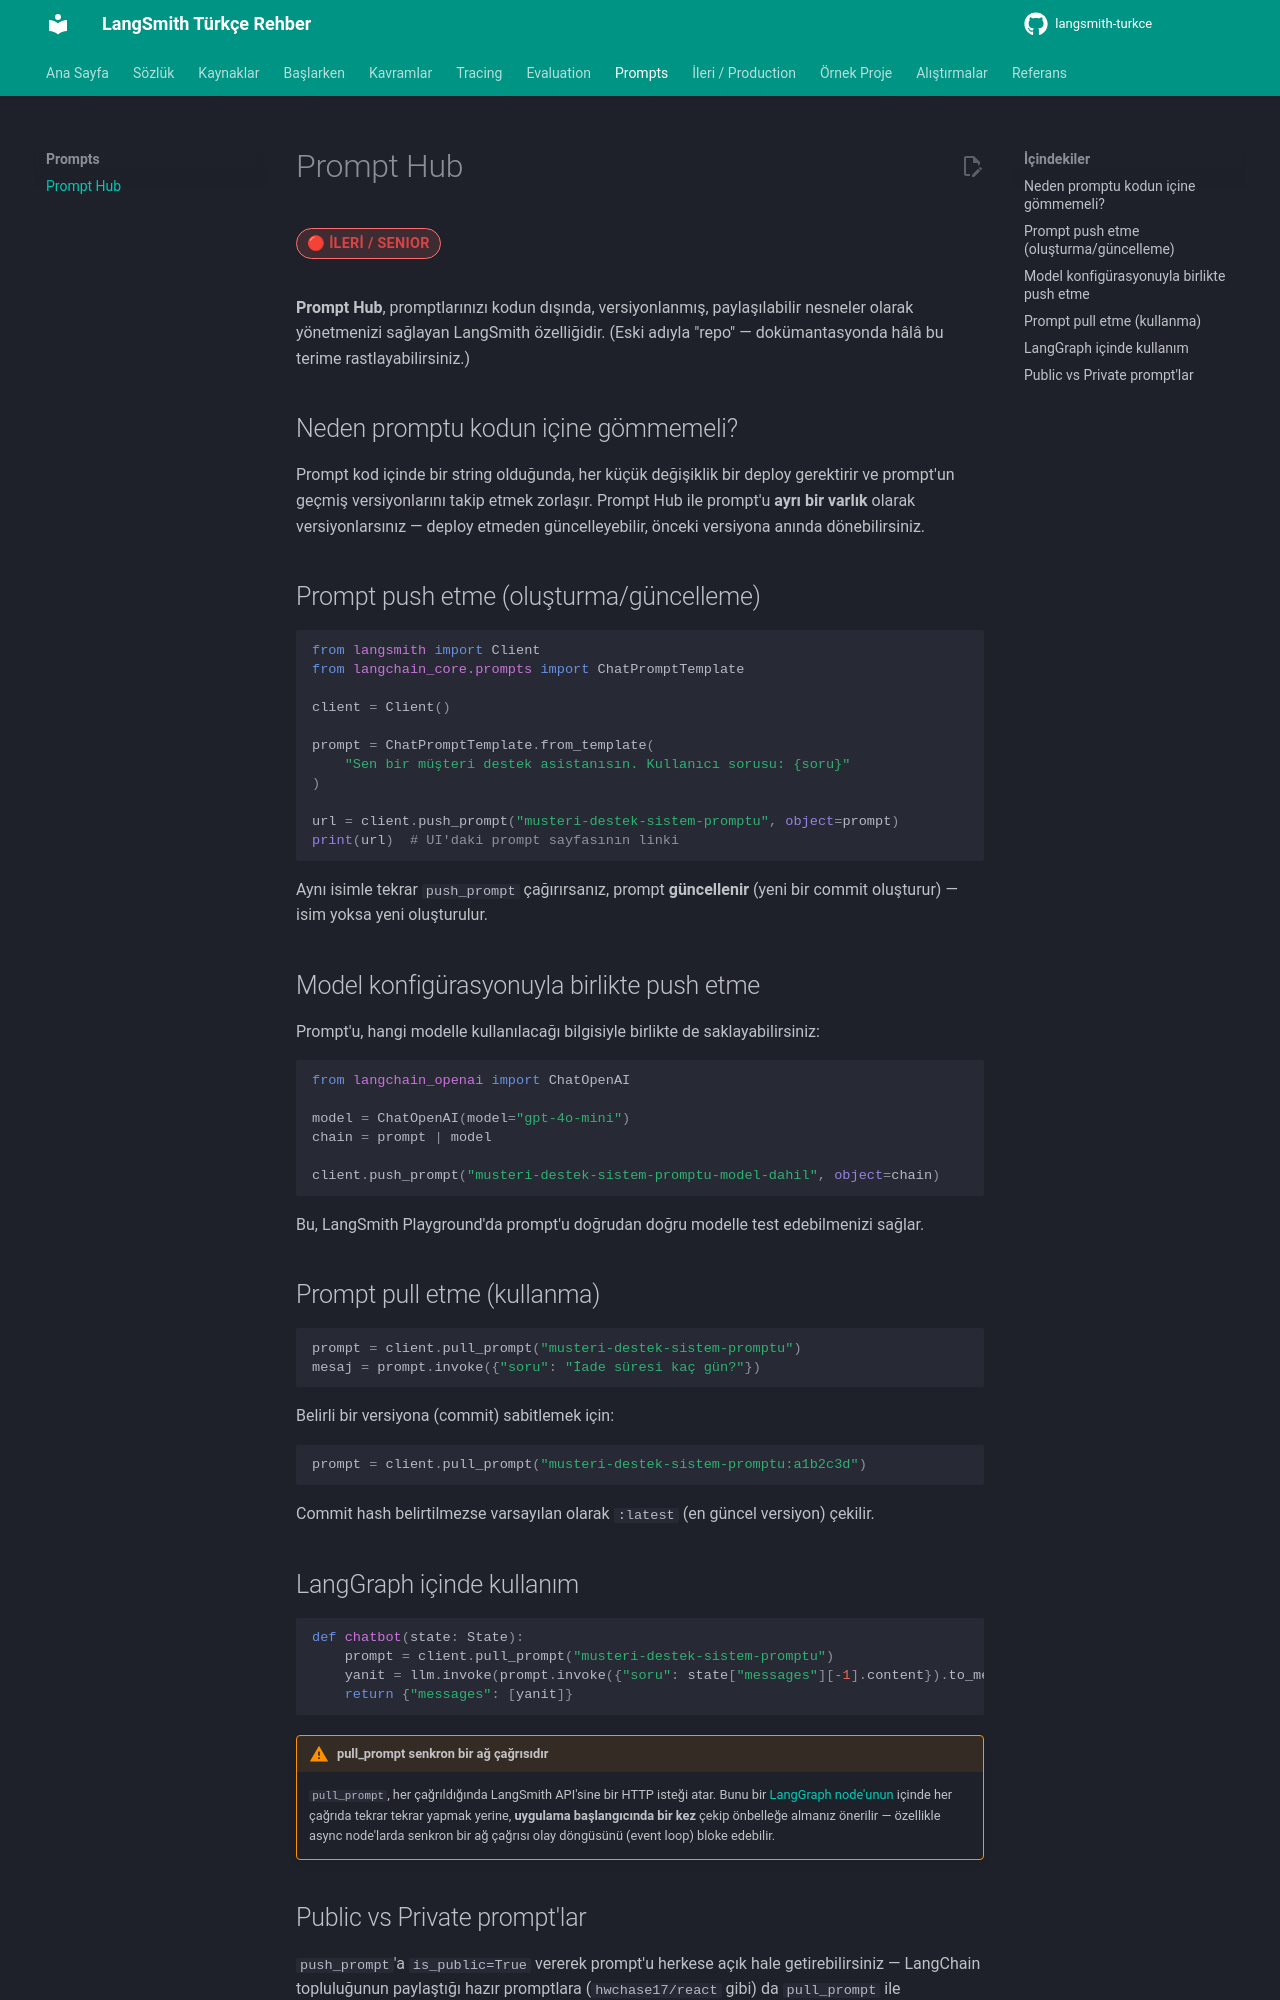

repository: emineksknc/langsmith-turkce · page: prompts/prompt-hub/index.html · generator: mkdocs

# Prompt Hub

<span class="badge badge-ileri">🔴 İLERİ / SENIOR</span>

**Prompt Hub**, promptlarınızı kodun dışında, versiyonlanmış, paylaşılabilir nesneler olarak yönetmenizi sağlayan LangSmith özelliğidir. (Eski adıyla "repo" — dokümantasyonda hâlâ bu terime rastlayabilirsiniz.)

## Neden promptu kodun içine gömmemeli?

Prompt kod içinde bir string olduğunda, her küçük değişiklik bir deploy gerektirir ve prompt'un geçmiş versiyonlarını takip etmek zorlaşır. Prompt Hub ile prompt'u **ayrı bir varlık** olarak versiyonlarsınız — deploy etmeden güncelleyebilir, önceki versiyona anında dönebilirsiniz.

## Prompt push etme (oluşturma/güncelleme)

```python
from langsmith import Client
from langchain_core.prompts import ChatPromptTemplate

client = Client()

prompt = ChatPromptTemplate.from_template(
    "Sen bir müşteri destek asistanısın. Kullanıcı sorusu: {soru}"
)

url = client.push_prompt("musteri-destek-sistem-promptu", object=prompt)
print(url)  # UI'daki prompt sayfasının linki
```

Aynı isimle tekrar `push_prompt` çağırırsanız, prompt **güncellenir** (yeni bir commit oluşturur) — isim yoksa yeni oluşturulur.

## Model konfigürasyonuyla birlikte push etme

Prompt'u, hangi modelle kullanılacağı bilgisiyle birlikte de saklayabilirsiniz:

```python
from langchain_openai import ChatOpenAI

model = ChatOpenAI(model="gpt-4o-mini")
chain = prompt | model

client.push_prompt("musteri-destek-sistem-promptu-model-dahil", object=chain)
```

Bu, LangSmith Playground'da prompt'u doğrudan doğru modelle test edebilmenizi sağlar.

## Prompt pull etme (kullanma)

```python
prompt = client.pull_prompt("musteri-destek-sistem-promptu")
mesaj = prompt.invoke({"soru": "İade süresi kaç gün?"})
```

Belirli bir versiyona (commit) sabitlemek için:

```python
prompt = client.pull_prompt("musteri-destek-sistem-promptu:a1b2c3d")
```

Commit hash belirtilmezse varsayılan olarak `:latest` (en güncel versiyon) çekilir.
